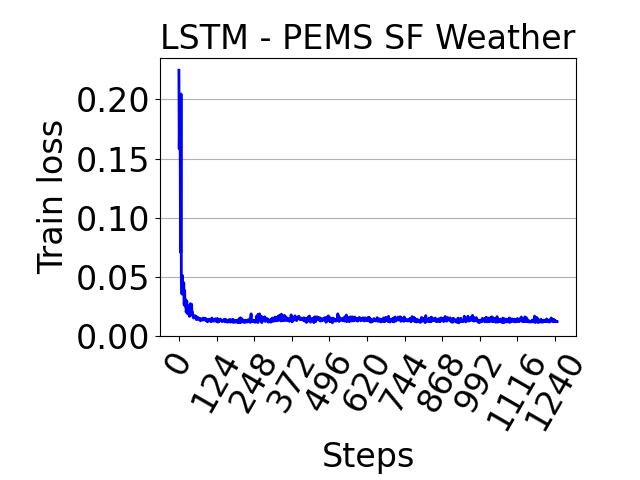

The file beside this chart, header and first rows:
, 0
0, 0.2247
1, 0.1582
2, 0.1794
3, 0.1863
4, 0.1801
5, 0.0935
6, 0.07063
7, 0.2046
8, 0.04645
9, 0.04711
10, 0.03545
11, 0.05136
12, 0.04137
13, 0.04531
14, 0.04054
15, 0.03548
16, 0.04508
17, 0.02662
18, 0.02813
19, 0.0385
20, 0.02522
21, 0.03033
22, 0.02943
23, 0.03062
24, 0.02013
25, 0.02623
26, 0.02954
27, 0.02428
28, 0.01982
29, 0.01869
30, 0.02064
31, 0.02315
32, 0.02512
33, 0.01972
34, 0.02575
35, 0.01656
36, 0.02041
37, 0.01978
38, 0.02735
39, 0.02195
40, 0.02198
41, 0.01834
42, 0.02685
43, 0.01965
44, 0.02025
45, 0.0185
46, 0.0166
47, 0.01664
48, 0.01529
49, 0.01517
50, 0.01656
51, 0.01702
52, 0.01725
53, 0.01687
54, 0.01684
55, 0.0152
56, 0.01534
57, 0.01649
58, 0.01379
59, 0.01473
... 1,188 more rows
